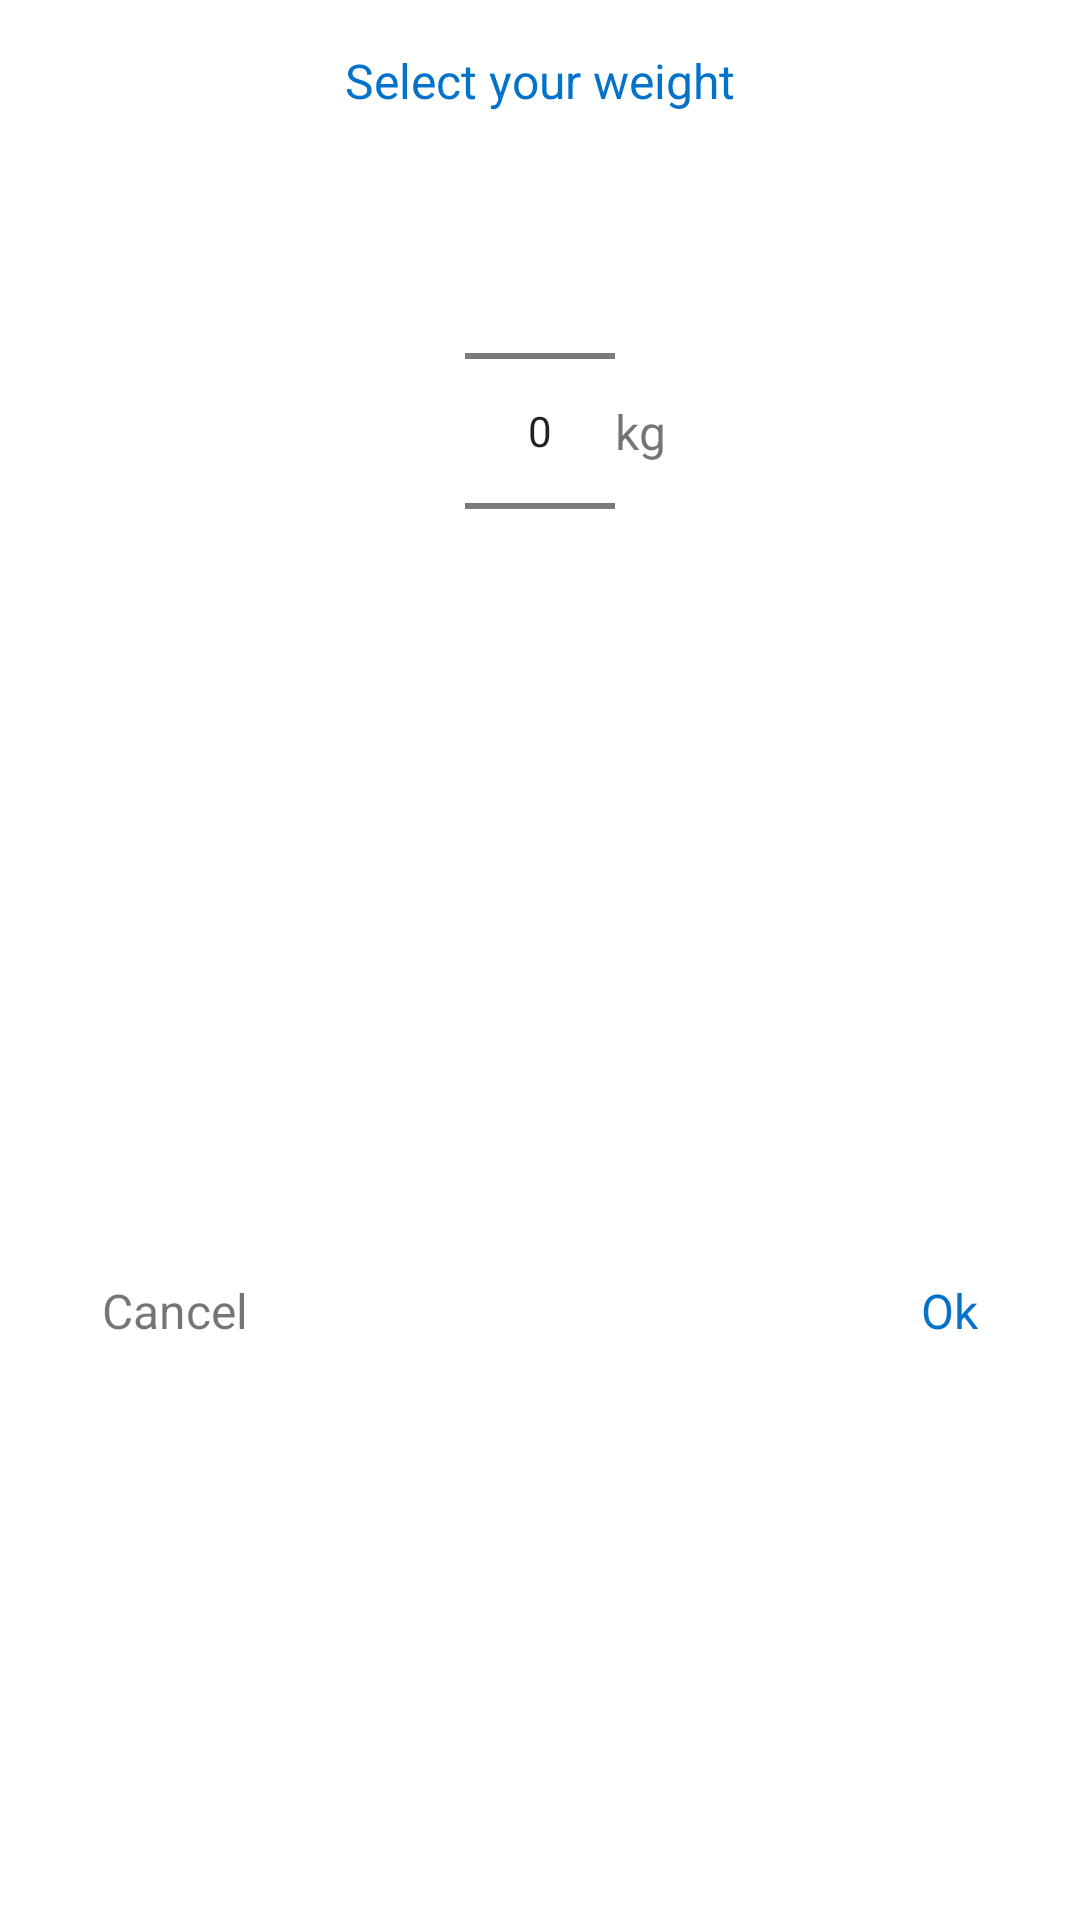

Reconstruct the res/layout file that produces this screen, plus the resources it refers to.
<!-- AndroidManifest.xml: application theme Theme.WaterDrinkHealthCare -->
<!-- res/layout/dialog_weight_change.xml -->
<?xml version="1.0" encoding="utf-8"?>
<androidx.constraintlayout.widget.ConstraintLayout xmlns:android="http://schemas.android.com/apk/res/android"
    android:layout_width="wrap_content"
    android:layout_height="wrap_content"
    xmlns:app="http://schemas.android.com/apk/res-auto">
    <TextView
        android:layout_width="wrap_content"
        android:layout_height="wrap_content"
        android:text="Select your weight"
        android:textSize="16sp"
        android:id="@+id/title"
        android:layout_margin="16dp"
        android:textColor="@color/main_color2"
        app:layout_constraintTop_toTopOf="parent"
        app:layout_constraintLeft_toLeftOf="parent"
        app:layout_constraintRight_toRightOf="parent"
        />
    <NumberPicker
        android:layout_width="50dp"
        android:layout_height="wrap_content"
        android:id="@+id/numberPicker"
        android:layout_marginTop="16dp"
        android:layout_marginBottom="16dp"
        app:layout_constraintTop_toBottomOf="@id/title"
        app:layout_constraintRight_toRightOf="parent"
        app:layout_constraintLeft_toLeftOf="parent"
        />
    <TextView
        android:layout_width="wrap_content"
        android:layout_height="wrap_content"
        android:text="kg"
        android:textSize="16sp"
        app:layout_constraintTop_toTopOf="@id/numberPicker"
        app:layout_constraintBottom_toBottomOf="@id/numberPicker"
        app:layout_constraintLeft_toRightOf="@id/numberPicker"
        />

    <TextView
        android:layout_width="wrap_content"
        android:layout_height="wrap_content"
        android:text="Cancel"
        android:padding="10dp"
        android:layout_margin="24dp"
        android:textSize="16sp"
        android:id="@+id/cancelGender"
        app:layout_constraintTop_toBottomOf="@id/numberPicker"
        app:layout_constraintLeft_toLeftOf="parent"
        app:layout_constraintBottom_toBottomOf="parent"
        />
    <TextView
        android:layout_width="wrap_content"
        android:layout_height="wrap_content"
        android:text="Ok"
        android:padding="10dp"
        android:textColor="@color/main_color2"
        android:textSize="16sp"
        android:layout_margin="24dp"
        android:id="@+id/okGenderBtn"
        app:layout_constraintTop_toBottomOf="@id/numberPicker"
        app:layout_constraintRight_toRightOf="parent"
        app:layout_constraintBottom_toBottomOf="parent"
        />

</androidx.constraintlayout.widget.ConstraintLayout>
<!-- resources referenced by this layout -->
<resources>
  <color name="main_color2">#0372CA</color>
  <style name="Theme.WaterDrinkHealthCare" parent="Theme.MaterialComponents.DayNight.NoActionBar">
          
          <item name="colorPrimary">@color/purple_500</item>
          <item name="colorPrimaryVariant">@color/main_color2</item>
          <item name="colorOnPrimary">@color/white</item>
          
          <item name="colorSecondary">@color/main_color2</item>
          <item name="colorSecondaryVariant">@color/main_color2</item>
          <item name="colorOnSecondary">@color/black</item>
          
          <item name="android:statusBarColor" tools:targetApi="l">?attr/colorPrimaryVariant</item>
          
      </style>
  <color name="purple_500">#FF6200EE</color>
  <color name="white">#FFFFFFFF</color>
  <color name="black">#FF000000</color>
</resources>
